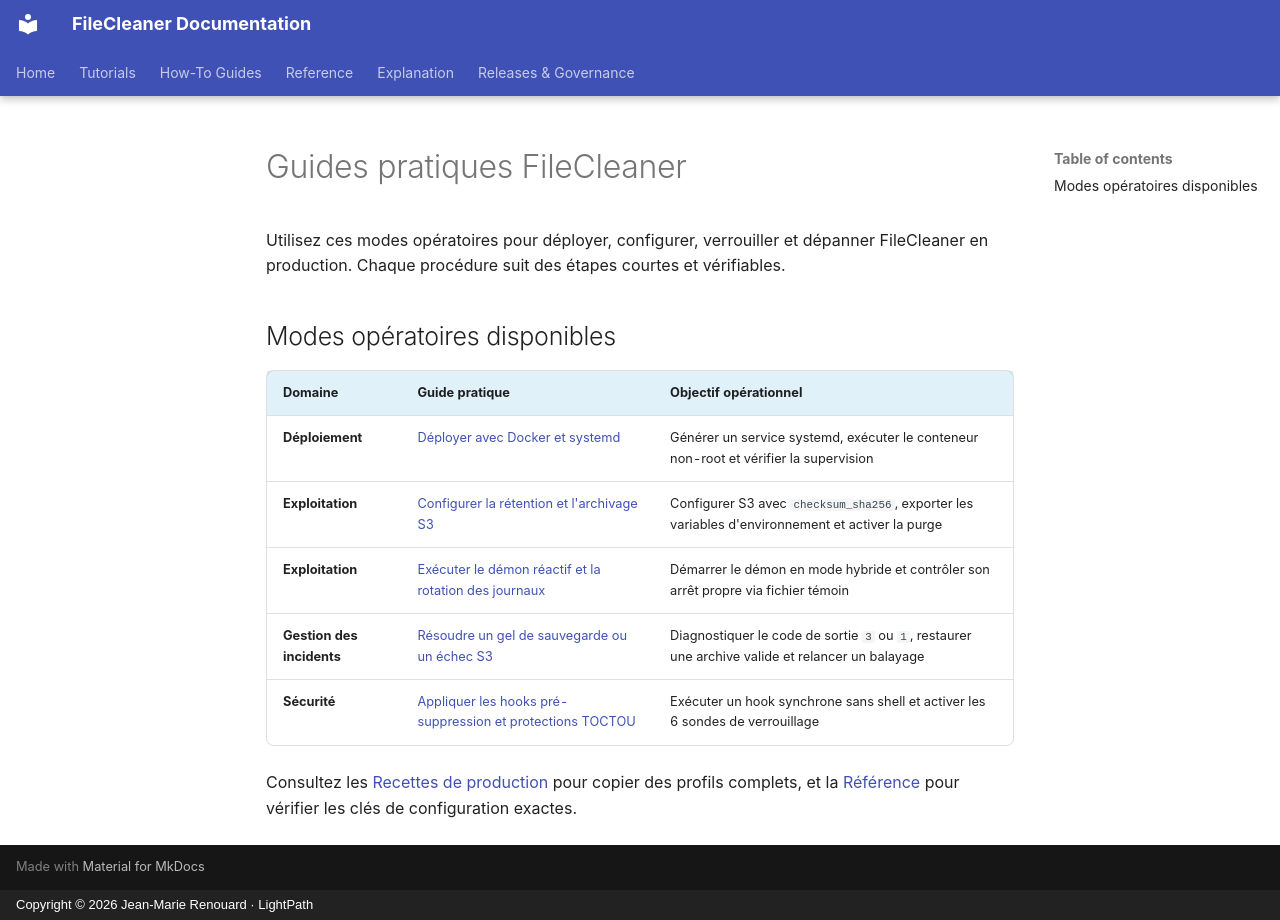

repository: jmrenouard/FileCleaner · page: fr/02-guides-pratiques/index.html · generator: mkdocs · copyright: Copyright © 2026 Jean-Marie Renouard · LightPath

# Guides pratiques FileCleaner

Utilisez ces modes opératoires pour déployer, configurer, verrouiller et dépanner FileCleaner en production. Chaque procédure suit des étapes courtes et vérifiables.

## Modes opératoires disponibles

| Domaine | Guide pratique | Objectif opérationnel |
| :--- | :--- | :--- |
| **Déploiement** | [Déployer avec Docker et systemd](deploiement/deployer-filecleaner-docker-et-systemd.md) | Générer un service systemd, exécuter le conteneur non-root et vérifier la supervision |
| **Exploitation** | [Configurer la rétention et l'archivage S3](exploitation/configurer-retention-et-archivage-s3.md) | Configurer S3 avec `checksum_sha256`, exporter les variables d'environnement et activer la purge |
| **Exploitation** | [Exécuter le démon réactif et la rotation des journaux](exploitation/executer-demon-reactif-et-rotation-journaux.md) | Démarrer le démon en mode hybride et contrôler son arrêt propre via fichier témoin |
| **Gestion des incidents** | [Résoudre un gel de sauvegarde ou un échec S3](gestion-incidents/resoudre-gel-sauvegarde-ou-echec-s3.md) | Diagnostiquer le code de sortie `3` ou `1`, restaurer une archive valide et relancer un balayage |
| **Sécurité** | [Appliquer les hooks pré-suppression et protections TOCTOU](securite/appliquer-hooks-pre-suppression-et-toctou.md) | Exécuter un hook synchrone sans shell et activer les 6 sondes de verrouillage |

Consultez les [Recettes de production](../EXEMPLES_RECETTES.md) pour copier des profils complets, et la [Référence](../03-reference/index.md) pour vérifier les clés de configuration exactes.
